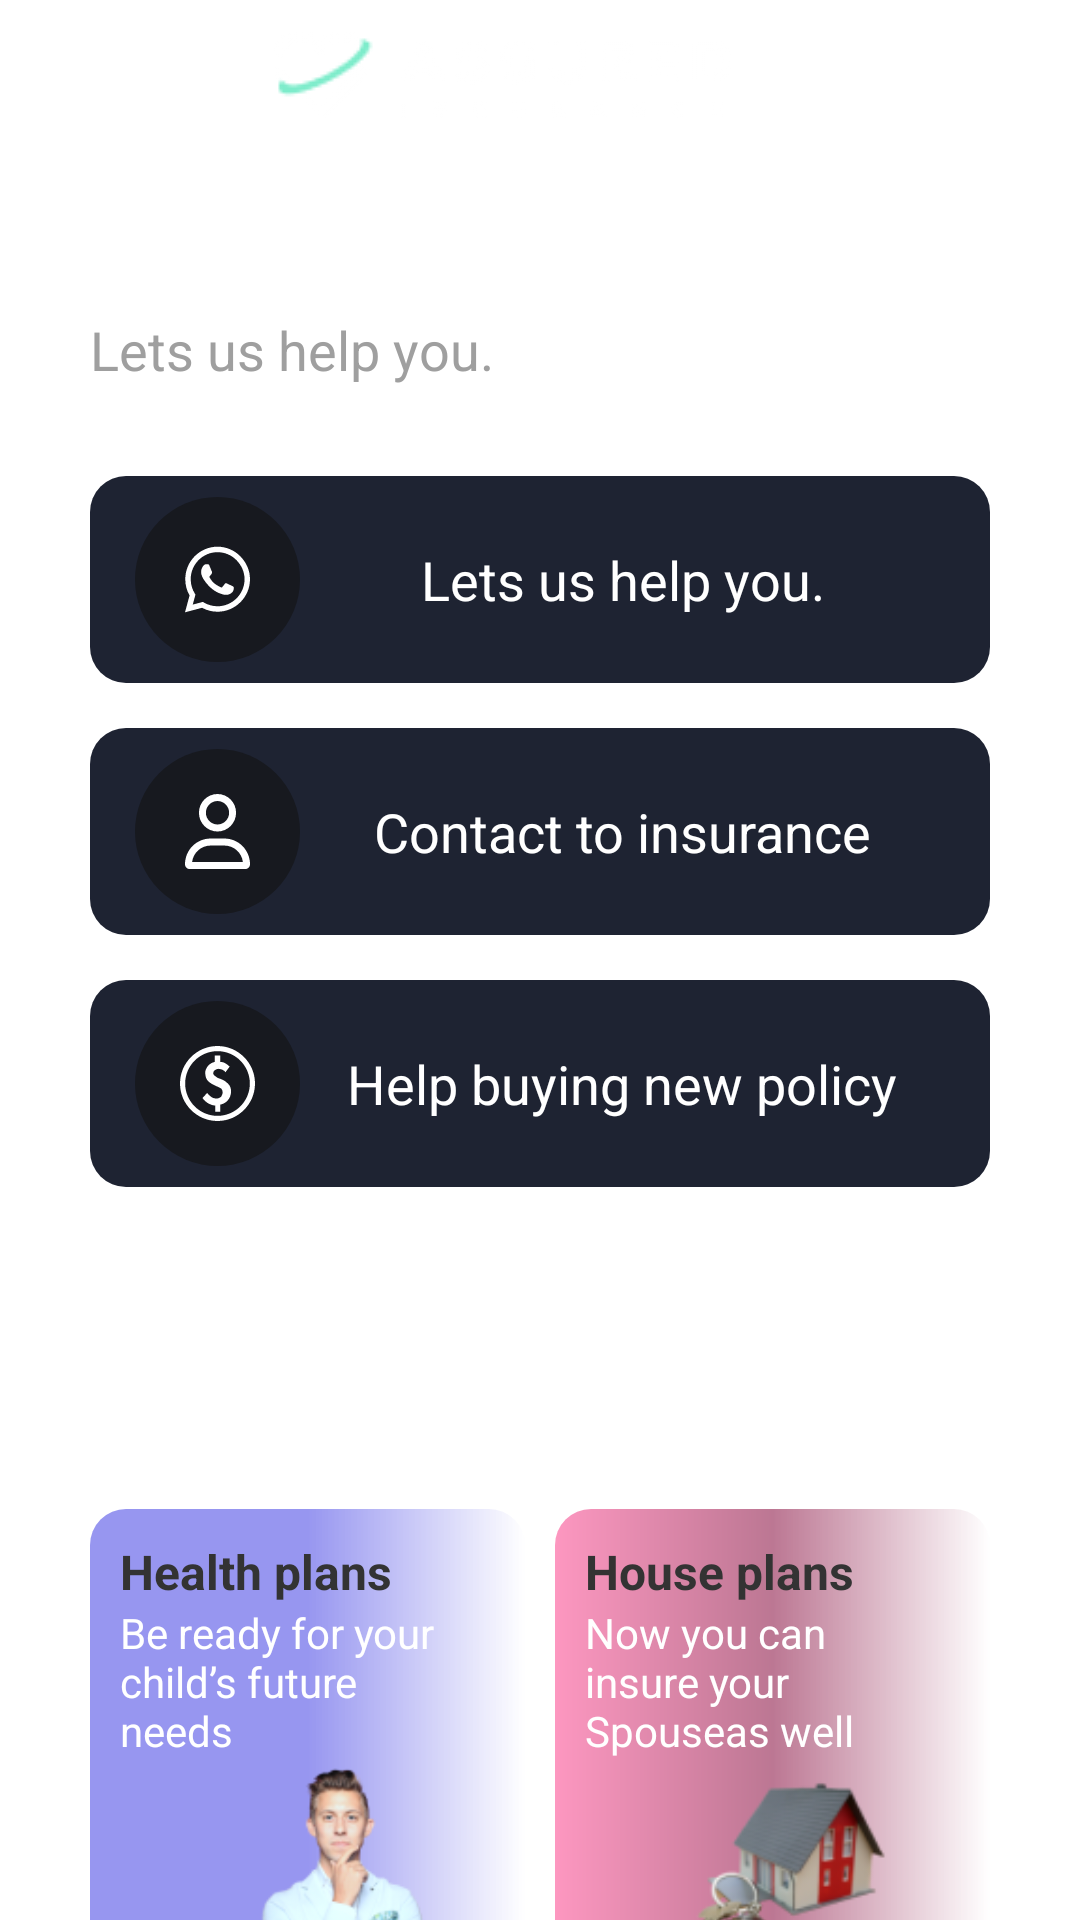

Reconstruct the res/layout file that produces this screen, plus the resources it refers to.
<!-- AndroidManifest.xml: application theme Theme.App.Starting -->
<!-- res/layout/fragment_question.xml -->
<?xml version="1.0" encoding="utf-8"?>
<LinearLayout xmlns:android="http://schemas.android.com/apk/res/android"
    xmlns:app="http://schemas.android.com/apk/res-auto"
    android:layout_width="match_parent"
    android:layout_height="match_parent"
    android:orientation="vertical">

    <LinearLayout
        android:id="@+id/header_layout"
        android:layout_width="match_parent"
        android:layout_height="30dp"
        android:layout_marginHorizontal="30dp"
        android:layout_marginTop="10dp"
        android:orientation="horizontal">

        <ImageView
            android:layout_width="0dp"
            android:layout_height="wrap_content"
            android:layout_gravity="center_horizontal"
            android:layout_weight="1"
            android:src="@drawable/ic_header_logo" />

        <View
            android:id="@+id/question_image"
            android:layout_width="25dp"
            android:layout_height="25dp"
            android:layout_gravity="end"/>
    </LinearLayout>

    <ScrollView
        android:layout_width="match_parent"
        android:layout_height="0dp"
        android:layout_weight="1">

        <LinearLayout
            android:layout_width="match_parent"
            android:layout_height="wrap_content"
            android:layout_marginHorizontal="30dp"
            android:layout_marginTop="30dp"
            android:orientation="vertical">

            <TextView
                android:layout_width="match_parent"
                android:layout_height="wrap_content"
                android:text="@string/have_any_question"
                android:textColor="@color/white"
                android:textSize="22sp"
                android:textStyle="bold" />

            <TextView
                android:layout_width="match_parent"
                android:layout_height="wrap_content"
                android:layout_marginTop="5dp"
                android:text="@string/lets_us_help_you"
                android:textColor="@color/gray"
                android:textSize="18sp" />

            <LinearLayout
                android:layout_width="match_parent"
                android:layout_height="wrap_content"
                android:layout_marginTop="30dp"
                android:background="@drawable/shape_rectangle"
                android:paddingHorizontal="15dp"
                android:paddingVertical="7dp">

                <ImageView
                    android:layout_width="55dp"
                    android:layout_height="55dp"
                    android:background="@drawable/shape_circle"
                    android:padding="15dp"
                    android:src="@drawable/ic_chat_icon" />

                <TextView
                    android:layout_width="match_parent"
                    android:layout_height="match_parent"
                    android:gravity="center"
                    android:text="@string/lets_us_help_you"
                    android:textColor="@color/white"
                    android:textSize="18sp" />
            </LinearLayout>

            <LinearLayout
                android:layout_width="match_parent"
                android:layout_height="wrap_content"
                android:layout_marginTop="15dp"
                android:background="@drawable/shape_rectangle"
                android:paddingHorizontal="15dp"
                android:paddingVertical="7dp">

                <ImageView
                    android:layout_width="55dp"
                    android:layout_height="55dp"
                    android:background="@drawable/shape_circle"
                    android:padding="15dp"
                    android:src="@drawable/ic_user_icon" />

                <TextView
                    android:layout_width="match_parent"
                    android:layout_height="match_parent"
                    android:gravity="center"
                    android:text="@string/contact_to_insurance"
                    android:textColor="@color/white"
                    android:textSize="18sp" />
            </LinearLayout>

            <LinearLayout
                android:layout_width="match_parent"
                android:layout_height="wrap_content"
                android:layout_marginTop="15dp"
                android:background="@drawable/shape_rectangle"
                android:paddingHorizontal="15dp"
                android:paddingVertical="7dp">

                <ImageView
                    android:layout_width="55dp"
                    android:layout_height="55dp"
                    android:background="@drawable/shape_circle"
                    android:padding="15dp"
                    android:src="@drawable/ic_usd_icon" />

                <TextView
                    android:layout_width="match_parent"
                    android:layout_height="match_parent"
                    android:gravity="center"
                    android:text="@string/help_buying_new_policy"
                    android:textColor="@color/white"
                    android:textSize="18sp" />
            </LinearLayout>

            <TextView
                android:layout_width="match_parent"
                android:layout_height="wrap_content"
                android:layout_marginTop="60dp"
                android:text="@string/key_features"
                android:textColor="@color/white"
                android:textSize="24sp"
                android:textStyle="bold" />

            <LinearLayout
                android:layout_width="match_parent"
                android:layout_height="wrap_content"
                android:layout_marginTop="15dp"
                android:orientation="horizontal">

                <LinearLayout
                    android:layout_width="0dp"
                    android:layout_height="wrap_content"
                    android:layout_marginEnd="5dp"
                    android:layout_weight="1"
                    android:background="@drawable/shape_rectangle_light_gradient"
                    android:orientation="vertical"
                    android:padding="10dp"
                    app:cardCornerRadius="12dp">

                    <TextView
                        android:layout_width="match_parent"
                        android:layout_height="wrap_content"
                        android:text="@string/health_plans"
                        android:textColor="@color/dark_text_color"
                        android:textSize="16sp"
                        android:textStyle="bold" />

                    <TextView
                        android:layout_width="match_parent"
                        android:layout_height="wrap_content"
                        android:paddingEnd="20dp"
                        android:text="@string/be_ready_for_your_child_s_future_needs"
                        android:textColor="@color/white"
                        android:textSize="14sp" />

                    <ImageView
                        android:layout_width="wrap_content"
                        android:layout_height="70dp"
                        android:layout_gravity="end"
                        android:src="@drawable/ic_person_image" />
                </LinearLayout>

                <LinearLayout
                    android:layout_width="0dp"
                    android:layout_height="wrap_content"
                    android:layout_marginStart="5dp"
                    android:layout_weight="1"
                    android:background="@drawable/shape_rectangle_dark_gradient"
                    android:orientation="vertical"
                    android:padding="10dp"
                    app:cardCornerRadius="12dp">

                    <TextView
                        android:layout_width="match_parent"
                        android:layout_height="wrap_content"
                        android:text="@string/house_plans"
                        android:textColor="@color/dark_text_color"
                        android:textSize="16sp"
                        android:textStyle="bold" />

                    <TextView
                        android:layout_width="match_parent"
                        android:layout_height="wrap_content"
                        android:paddingEnd="20dp"
                        android:text="@string/now_you_can_insure_your_spouseas_well"
                        android:textColor="@color/white"
                        android:textSize="14sp" />

                    <ImageView
                        android:layout_width="wrap_content"
                        android:layout_height="70dp"
                        android:layout_gravity="end"
                        android:src="@drawable/ic_house_image" />
                </LinearLayout>

            </LinearLayout>

            <View
                android:layout_width="match_parent"
                android:layout_height="100dp" />
        </LinearLayout>
    </ScrollView>
</LinearLayout>
<!-- resources referenced by this layout -->
<resources>
  <color name="dark_text_color">#333333</color>
  <color name="gray">#9F9F9F</color>
  <color name="white">#FFFFFF</color>
  <!-- drawable shape_circle (drawable) -->
  <?xml version="1.0" encoding="utf-8"?>
  <shape xmlns:android="http://schemas.android.com/apk/res/android"
      android:shape="oval">
      <solid  android:color="@color/shape_circle_background_color" />
  </shape>
  <!-- drawable shape_rectangle (drawable) -->
  <?xml version="1.0" encoding="utf-8"?>
  <shape xmlns:android="http://schemas.android.com/apk/res/android"
      android:shape="rectangle">
      <solid android:color="@color/shape_rectangle_background_color"/>
      <corners android:radius="12dp" />
  </shape>
  <!-- drawable shape_rectangle_dark_gradient (drawable) -->
  <?xml version="1.0" encoding="utf-8"?>
  <layer-list xmlns:android="http://schemas.android.com/apk/res/android">
      <item>
          <shape
              android:shape="rectangle">
              <corners android:radius="12dp" />
              <gradient
                  android:angle="180"
                  android:centerColor="#BC7793"
                  android:endColor="#FD97C0" />
          </shape>
      </item>
  </layer-list>
  <!-- drawable shape_rectangle_light_gradient (drawable) -->
  <?xml version="1.0" encoding="utf-8"?>
  <layer-list xmlns:android="http://schemas.android.com/apk/res/android">
      <item>
          <shape
              android:shape="rectangle">
              <corners android:radius="12dp" />
              <gradient
                  android:angle="180"
                  android:centerColor="@color/light_gradient_first_color"
                  android:endColor="@color/light_gradient_second_color" />
          </shape>
      </item>
  </layer-list>
  <string name="be_ready_for_your_child_s_future_needs">Be ready for your child’s future needs</string>
  <string name="contact_to_insurance">Contact to insurance</string>
  <string name="have_any_question">Have any question?</string>
  <string name="health_plans">Health plans</string>
  <string name="help_buying_new_policy">Help buying new policy</string>
  <string name="house_plans">House plans</string>
  <string name="key_features">Key Features</string>
  <string name="lets_us_help_you">Lets us help you.</string>
  <string name="now_you_can_insure_your_spouseas_well">Now you can insure your Spouseas well</string>
  <style name="Theme.App.Starting" parent="Theme.SplashScreen">
          <item name="windowSplashScreenBackground">@color/white</item>
          <item name="windowSplashScreenAnimatedIcon">@drawable/vector__stroke___1_</item>
          <item name="postSplashScreenTheme">@style/Theme.Assured</item>
      </style>
  <color name="shape_circle_background_color">#17191F</color>
  <color name="shape_rectangle_background_color">#1E2332</color>
  <color name="light_gradient_first_color">#9796F0</color>
  <color name="light_gradient_second_color">#9796F0</color>
  <style name="Theme.Assured" parent="Theme.MaterialComponents.DayNight.NoActionBar">
          
          <item name="colorPrimary">@color/purple_500</item>
          <item name="colorPrimaryVariant">@color/purple_700</item>
          <item name="colorOnPrimary">@color/white</item>
          
          <item name="android:windowLightStatusBar">false</item>
          
          <item name="android:statusBarColor">@color/blue_background</item>
  
      </style>
  <color name="purple_500">#FF6200EE</color>
  <color name="purple_700">#FF3700B3</color>
  <color name="blue_background">#17191F</color>
</resources>
